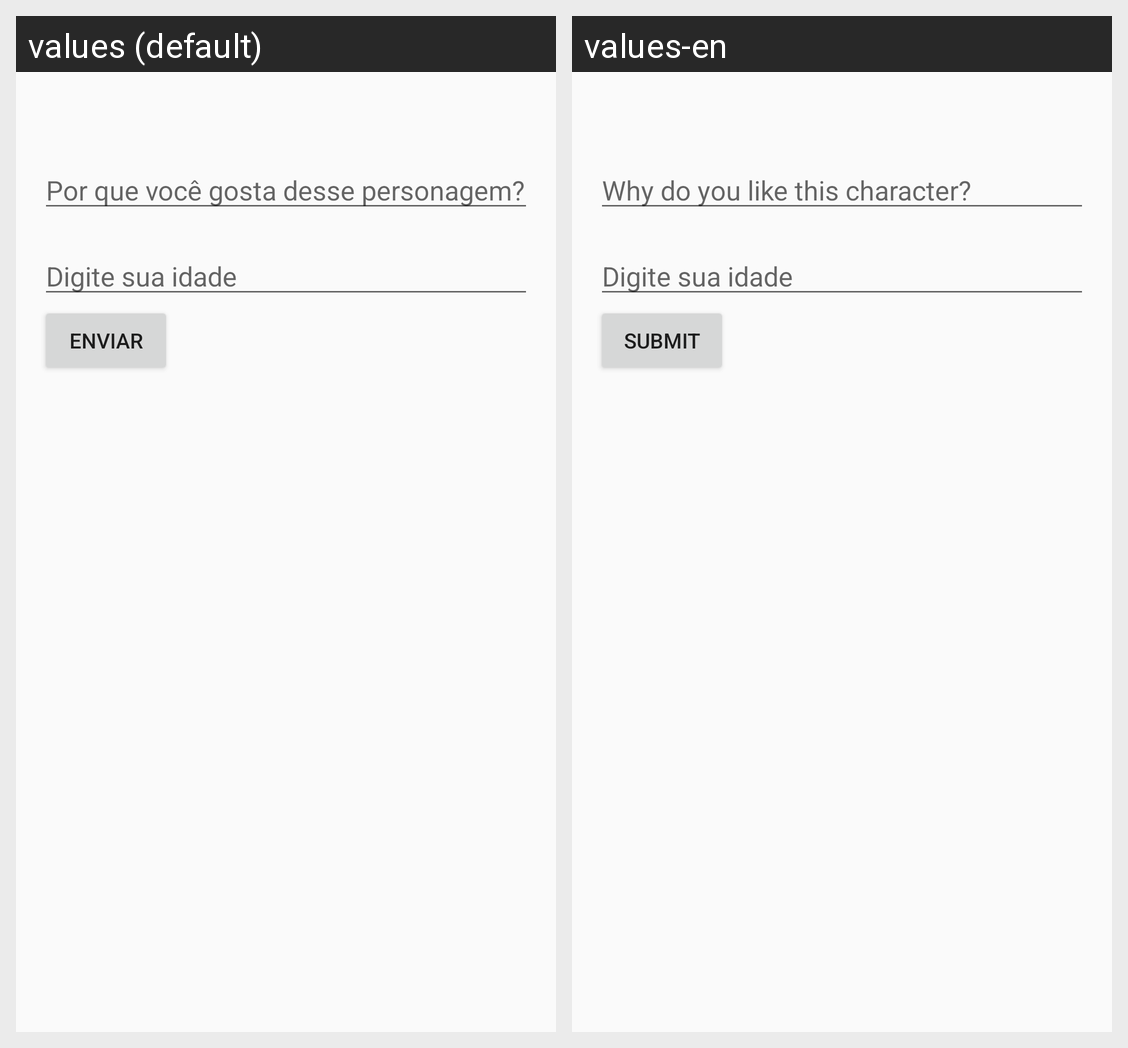

The same Android screen rendered under two of its app's locales, left to right. List the strings drawn on it with the default value and each locale's translation.
Android screen res/layout/activity_character_detail.xml rendered under 2 locales, left to right: values (default), values-en. Device: Nexus 5 (rendered at 1080×1920; each locale shown at half size, 540×960, under a caption strip naming it); theme Theme.PowerpuffApp.
Strings drawn on this screen, with the default value and each locale's value (text and hints the layout hard-codes, and strings that could not be matched under every locale, appear in the picture but are not listed):

why_like
  values: Por que você gosta desse personagem?
  values-en: Why do you like this character?

submit
  values: Enviar
  values-en: Submit
